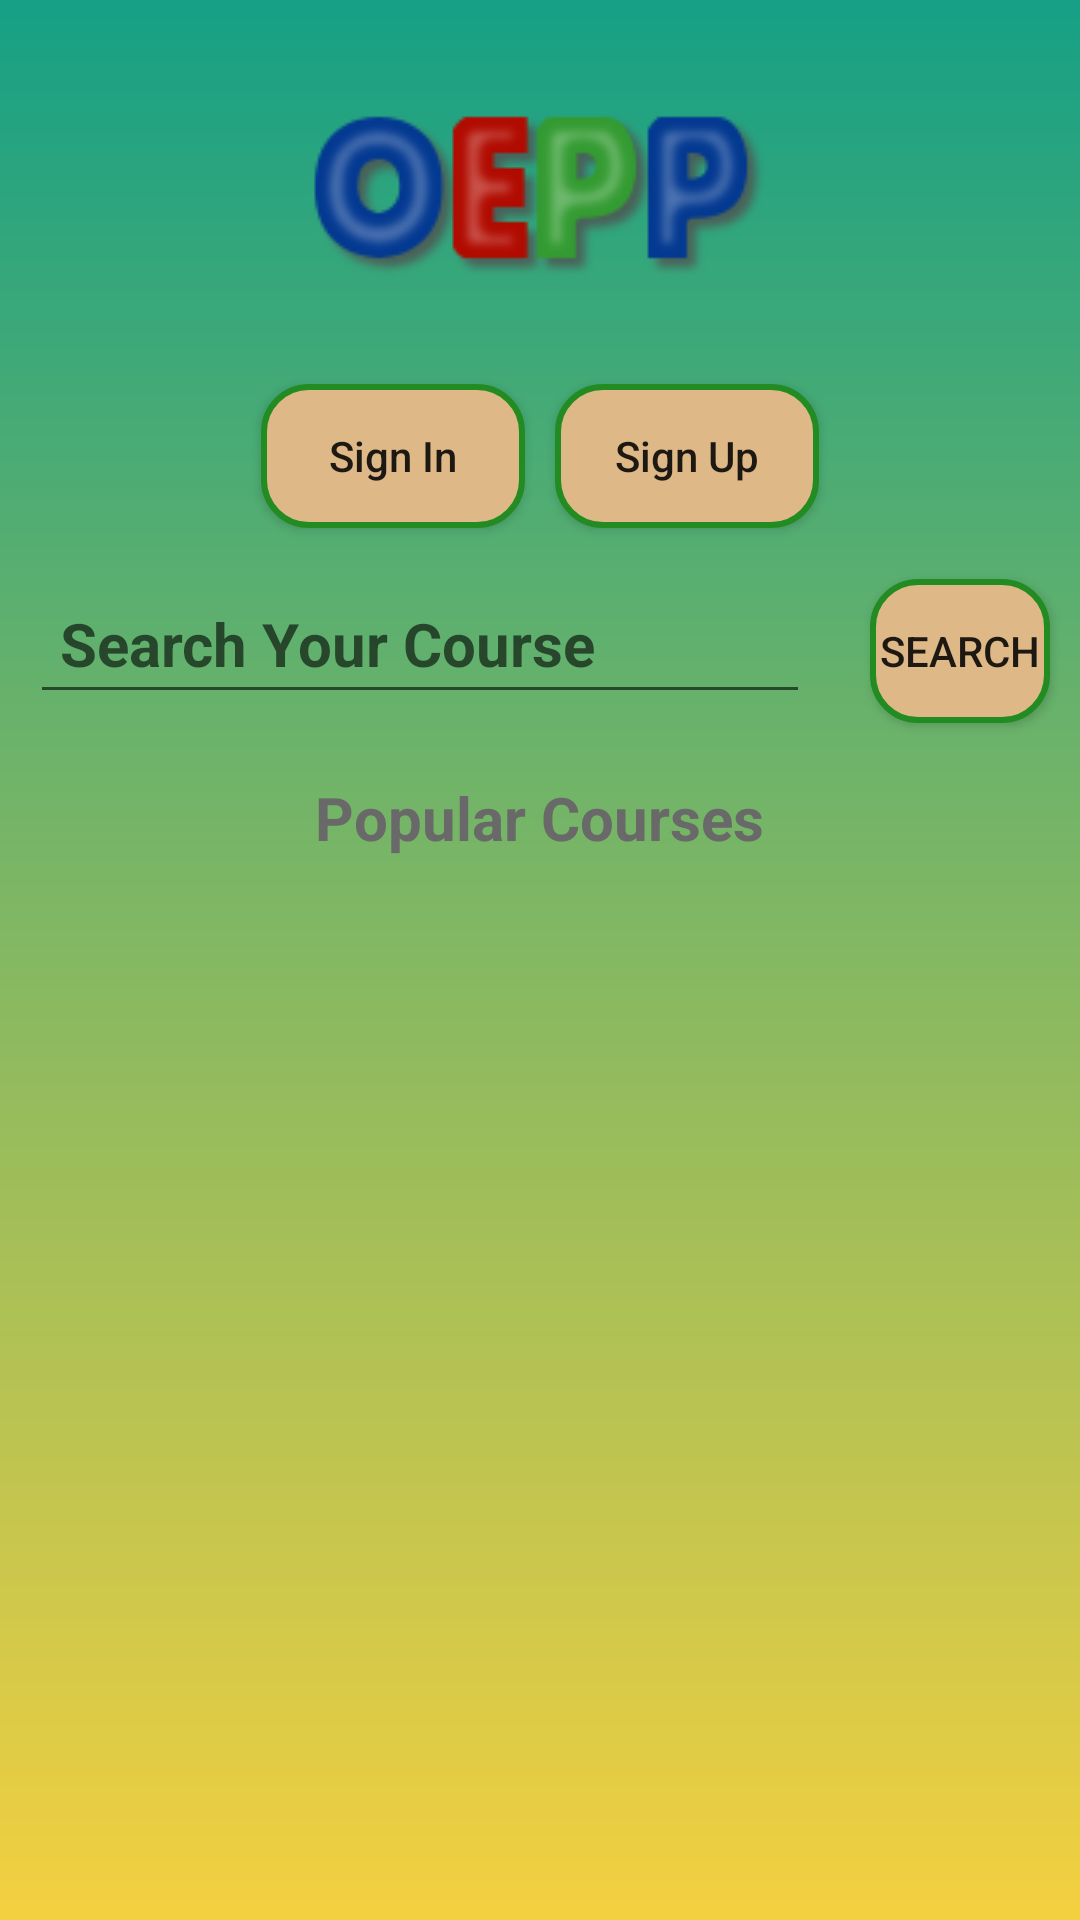

Layout XML and referenced resources for this Android screen:
<!-- AndroidManifest.xml: application theme AppTheme -->
<!-- res/layout/activity_main.xml -->
<?xml version="1.0" encoding="utf-8"?>
<RelativeLayout xmlns:android="http://schemas.android.com/apk/res/android"
    xmlns:app="http://schemas.android.com/apk/res-auto"
    xmlns:tools="http://schemas.android.com/tools"
    android:layout_width="match_parent"
    android:layout_height="match_parent"
    tools:context=".Activities.MainActivity"
    android:background="@drawable/background_gradient">

    <LinearLayout
        android:layout_width="match_parent"
        android:layout_height="match_parent"
        android:orientation="vertical"
        android:gravity="center">
        <ImageView
            android:src="@drawable/logo"
            android:layout_margin="20dp"
            android:layout_width="wrap_content"
            android:layout_height="wrap_content"/>
        <LinearLayout
            android:layout_width="wrap_content"
            android:layout_height="wrap_content"
            android:orientation="horizontal">
            <Button
                android:id="@+id/signInActivityButton_mainActivty"
                android:background="@drawable/button_shape"
                android:text="@string/signIn"
                android:layout_margin="5dp"
                android:textAllCaps="false"
                android:layout_width="wrap_content"
                android:layout_height="wrap_content"/>
            <Button
                android:id="@+id/signUpActivityButton_mainActivty"
                android:background="@drawable/button_shape"
                android:text="@string/signUp"
                android:layout_margin="5dp"
                android:textAllCaps="false"
                android:layout_width="wrap_content"
                android:layout_height="wrap_content"/>
        </LinearLayout>
       <LinearLayout
           android:layout_width="wrap_content"
           android:layout_height="wrap_content"
           android:orientation="horizontal">
           <EditText
               android:id="@+id/searchTextView_mainActivity"
               style="@style/textStyle"
               android:minWidth="260dp"
               android:layout_margin="10dp"
               android:hint="@string/searchYourCourse"
               android:layout_width="wrap_content"
               android:layout_height="wrap_content"/>
           <Button
               android:id="@+id/searchButton_mainActivity"
               android:background="@drawable/button_shape"
               android:text="@string/search"
               android:layout_margin="10dp"
               android:layout_width="wrap_content"
               android:layout_height="wrap_content"/>
       </LinearLayout>
        <TextView
            android:text="@string/popularCourses"
            style="@style/textStyle"
            android:layout_width="wrap_content"
            android:layout_height="wrap_content"/>
       <ListView
           android:layout_width="match_parent"
           android:layout_height="match_parent">

       </ListView>
    </LinearLayout>

</RelativeLayout>
<!-- resources referenced by this layout -->
<resources>
  <!-- drawable background_gradient (drawable) -->
  <?xml version="1.0" encoding="UTF-8"?>
  <shape xmlns:android="http://schemas.android.com/apk/res/android" android:shape="rectangle" >
  
      <gradient
          android:angle="90"
          android:endColor="@color/mountationMeadow"
          android:startColor="@color/festivalColor"
          android:type="linear" />
  
      <corners
          android:radius="0dp"/>
  
  </shape>
  <!-- drawable button_shape (drawable) -->
  <?xml version="1.0" encoding="utf-8"?>
  <selector xmlns:android="http://schemas.android.com/apk/res/android">
      <item>
          <shape android:shape="rectangle">
              <solid android:color="@color/burlyWood"/>
              <stroke android:color="@color/forestGreen" android:width="2dp" />
              
              <corners android:radius="15dp" />
          </shape>
      </item>
  </selector>
  <!-- drawable logo: png bitmap (drawable, 11245 bytes) -->
  <string name="popularCourses">Popular Courses</string>
  <string name="search">Search</string>
  <string name="searchYourCourse">Search Your Course</string>
  <string name="signIn">Sign In</string>
  <string name="signUp">Sign Up</string>
  <style name="textStyle">
          <item name="android:textColor">@color/lightBlack</item>
          <item name="android:textStyle">bold</item>
          <item name="android:textSize">20dp</item>
          <item name="android:padding">10dp</item>
      </style>
  <style name="AppTheme" parent="Theme.AppCompat.Light.DarkActionBar">
          
          <item name="colorPrimary">@color/colorPrimary</item>
          <item name="colorPrimaryDark">@color/colorPrimaryDark</item>
          <item name="colorAccent">@color/colorAccent</item>
      </style>
  <color name="mountationMeadow">#16a085</color>
  <color name="festivalColor">#f4d03f</color>
  <color name="burlyWood">#DEB887</color>
  <color name="forestGreen">#228B22</color>
  <color name="lightBlack">#696969</color>
  <color name="colorPrimary">#008577</color>
  <color name="colorPrimaryDark">#00574B</color>
  <color name="colorAccent">#D81B60</color>
</resources>
